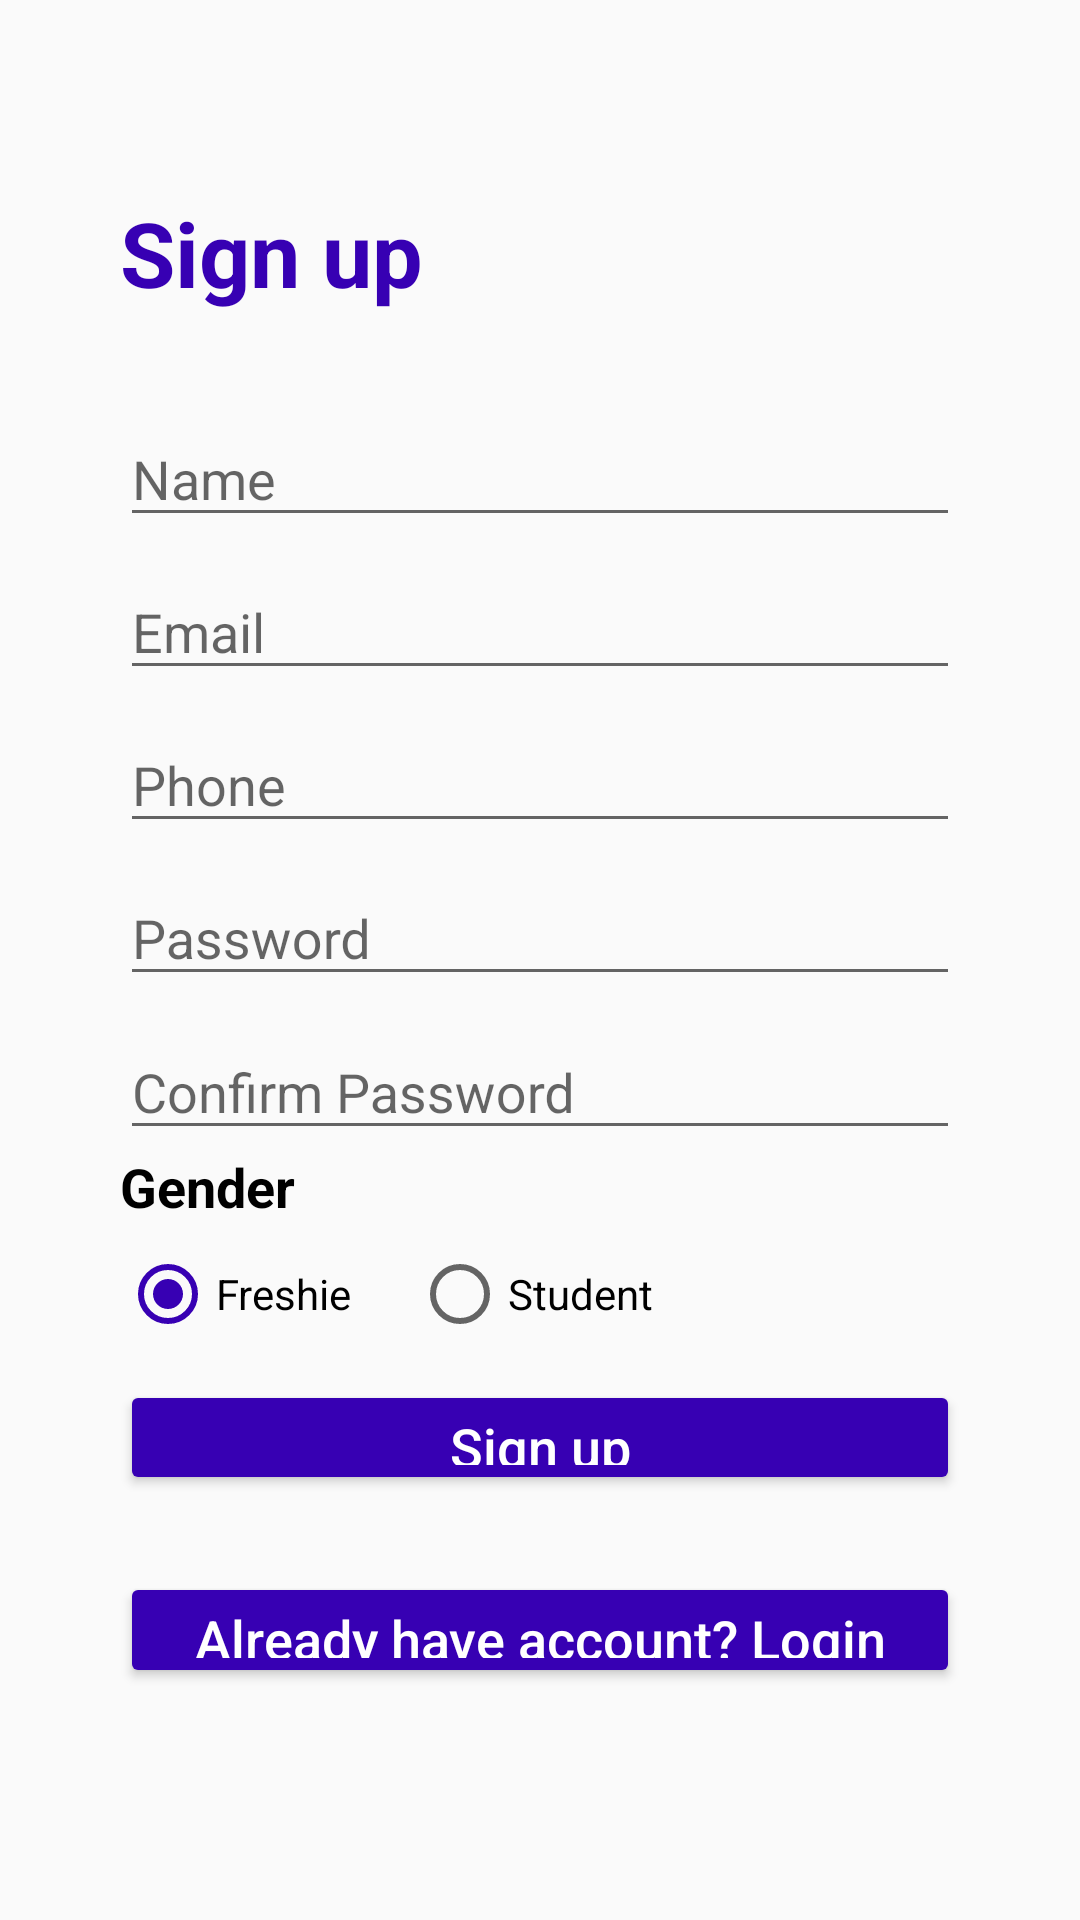

The Android layout XML behind this screen, and the referenced resources:
<!-- AndroidManifest.xml: application theme AppMaterialTheme -->
<!-- res/layout/activity_register.xml -->
<?xml version="1.0" encoding="utf-8"?>
<LinearLayout
    xmlns:android="http://schemas.android.com/apk/res/android"
    xmlns:app="http://schemas.android.com/apk/res-auto"
    xmlns:tools="http://schemas.android.com/tools"
    android:layout_width="match_parent"
    android:layout_height="match_parent"
    tools:context=".RegisterActivity"
    android:orientation="vertical"
    android:weightSum="10">

    <View
        android:layout_width="match_parent"
        android:layout_height="0dp"
        android:layout_weight="1"/>
    <TextView
        android:id="@+id/title"
        android:textStyle="bold"
        android:layout_marginLeft="40dp"
        android:layout_width="wrap_content"
        android:layout_height="0dp"
        android:layout_weight="1"
        android:textColor="@color/colorPrimaryDark"
        android:text="@string/strSignup"
        android:textSize="30dp"/>

    <com.google.android.material.textfield.TextInputLayout
        android:id="@+id/name"
        android:layout_width="match_parent"
        android:layout_height="0dp"
        android:layout_marginLeft="40dp"
        android:layout_marginRight="40dp"
        android:layout_weight="0.8">

        <EditText
            android:id="@+id/edtName"
            android:layout_width="match_parent"
            android:layout_height="wrap_content"
            android:hint="@string/strName"
            android:singleLine="true"
            android:inputType="textPersonName"/>

    </com.google.android.material.textfield.TextInputLayout>

    <com.google.android.material.textfield.TextInputLayout
        android:id="@+id/email"
        android:layout_width="match_parent"
        android:layout_height="0dp"
        android:layout_marginLeft="40dp"
        android:layout_marginRight="40dp"
        android:layout_weight="0.8">

        <EditText
            android:id="@+id/edtEmail"
            android:layout_width="match_parent"
            android:layout_height="wrap_content"
            android:hint="@string/strEmail"
            android:singleLine="true"
            android:inputType="textEmailAddress"/>

    </com.google.android.material.textfield.TextInputLayout>

    <com.google.android.material.textfield.TextInputLayout
        android:id="@+id/phone"
        android:layout_width="match_parent"
        android:layout_height="0dp"
        android:layout_marginLeft="40dp"
        android:layout_marginRight="40dp"
        android:layout_weight="0.8">

        <EditText
            android:id="@+id/edtPhone"
            android:layout_width="match_parent"
            android:layout_height="wrap_content"
            android:hint="@string/strPhone"
            android:singleLine="true"
            android:inputType="phone" />
    </com.google.android.material.textfield.TextInputLayout>


    <com.google.android.material.textfield.TextInputLayout
        android:id="@+id/pass"
        android:layout_width="match_parent"
        android:layout_height="0dp"
        android:layout_marginLeft="40dp"
        android:layout_marginRight="40dp"
        android:layout_weight="0.8">

        <EditText
            android:id="@+id/edtPass"
            android:layout_width="match_parent"
            android:layout_height="wrap_content"
            android:hint="@string/strPass"
            android:singleLine="true"
            android:inputType="textPassword"/>

    </com.google.android.material.textfield.TextInputLayout>

    <com.google.android.material.textfield.TextInputLayout
        android:id="@+id/conpass"
        android:layout_width="match_parent"
        android:layout_height="0dp"
        android:layout_marginLeft="40dp"
        android:layout_marginRight="40dp"
        android:layout_weight="0.8">

        <EditText
            android:id="@+id/edtConPass"
            android:layout_width="match_parent"
            android:layout_height="wrap_content"
            android:hint="@string/strConPass"
            android:singleLine="true"
            android:inputType="textPassword"/>

    </com.google.android.material.textfield.TextInputLayout>


    <TextView
        android:textStyle="bold"
        android:layout_marginLeft="40dp"
        android:layout_width="wrap_content"
        android:layout_height="0dp"
        android:layout_weight="0.5"
        android:textColor="@color/colorBlack"
        android:text="@string/strGender"
        android:textSize="18sp"/>
    <RadioGroup
        android:orientation="horizontal"
        android:layout_width="match_parent"
        android:layout_height="0dp"
        android:layout_weight="0.5"
        android:layout_marginLeft="40dp">
        <RadioButton
            android:id="@+id/rdbFreshie"
            android:checked="true"
            android:layout_width="wrap_content"
            android:layout_height="wrap_content"
            android:text="Freshie"/>

        <RadioButton
            android:id="@+id/rdbStudent"
            android:layout_width="wrap_content"
            android:layout_height="wrap_content"
            android:layout_marginLeft="20dp"
            android:text="Student"/>

    </RadioGroup>
    <View
        android:layout_width="match_parent"
        android:layout_height="0dp"
        android:layout_weight="0.2"/>
    <Button
        android:id="@+id/btnSignup"
        android:layout_width="match_parent"
        android:layout_height="0dp"
        android:layout_marginLeft="40dp"
        android:layout_marginRight="40dp"
        android:textAllCaps="false"
        android:text="@string/strSignup"
        android:textColor="@color/colorWhite"
        android:textSize="18sp"
        android:layout_weight="0.6"
        android:onClick="onButtonClicked"/>
    <View
        android:layout_width="match_parent"
        android:layout_height="0dp"
        android:layout_weight="0.4"/>
    <Button
        android:id="@+id/btnLogin"
        android:layout_width="match_parent"
        android:layout_height="0dp"
        android:layout_marginLeft="40dp"
        android:layout_marginRight="40dp"
        android:textAllCaps="false"
        android:text="Already have account? Login"
        android:textColor="@color/colorWhite"
        android:textSize="18sp"
        android:layout_weight="0.6"
        android:onClick="onButtonClicked"/>

    <ProgressBar
        android:id="@+id/progressbar"
        android:layout_width="match_parent"
        android:layout_height="0dp"
        android:layout_weight="1"
        android:visibility="gone"/>

    <View
        android:layout_width="match_parent"
        android:layout_height="0dp"
        android:layout_weight="0.2"/>


</LinearLayout>
<!-- resources referenced by this layout -->
<resources>
  <color name="colorBlack">#000</color>
  <color name="colorPrimaryDark">#3700B3</color>
  <color name="colorWhite">#fff</color>
  <string name="strConPass">Confirm Password</string>
  <string name="strEmail">Email</string>
  <string name="strGender">Gender</string>
  <string name="strName">Name</string>
  <string name="strPass">Password</string>
  <string name="strPhone">Phone</string>
  <string name="strSignup">Sign up</string>
  <style name="AppMaterialTheme" parent="SuperMaterialTheme">
  
      </style>
  <style name="SuperMaterialTheme" parent="Theme.AppCompat.Light.NoActionBar">
          
          <item name="colorPrimary">@color/colorPrimary</item>
          <item name="colorPrimaryDark">@color/colorPrimaryDark</item>
          <item name="colorAccent">@color/colorAccent</item>
          <item name="colorButtonNormal">@color/colorPrimaryDark</item> 
          <item name="colorControlHighlight">@color/colorBrightYellow</item> 
          <item name="colorControlActivated">@color/colorPrimaryDark</item>
          <item name="android:colorFocusedHighlight">@color/colorPrimaryDark</item>
      </style>
  <color name="colorPrimary">#6200EE</color>
  <color name="colorAccent">#03DAC5</color>
  <color name="colorBrightYellow">#D6FF3A</color>
</resources>
